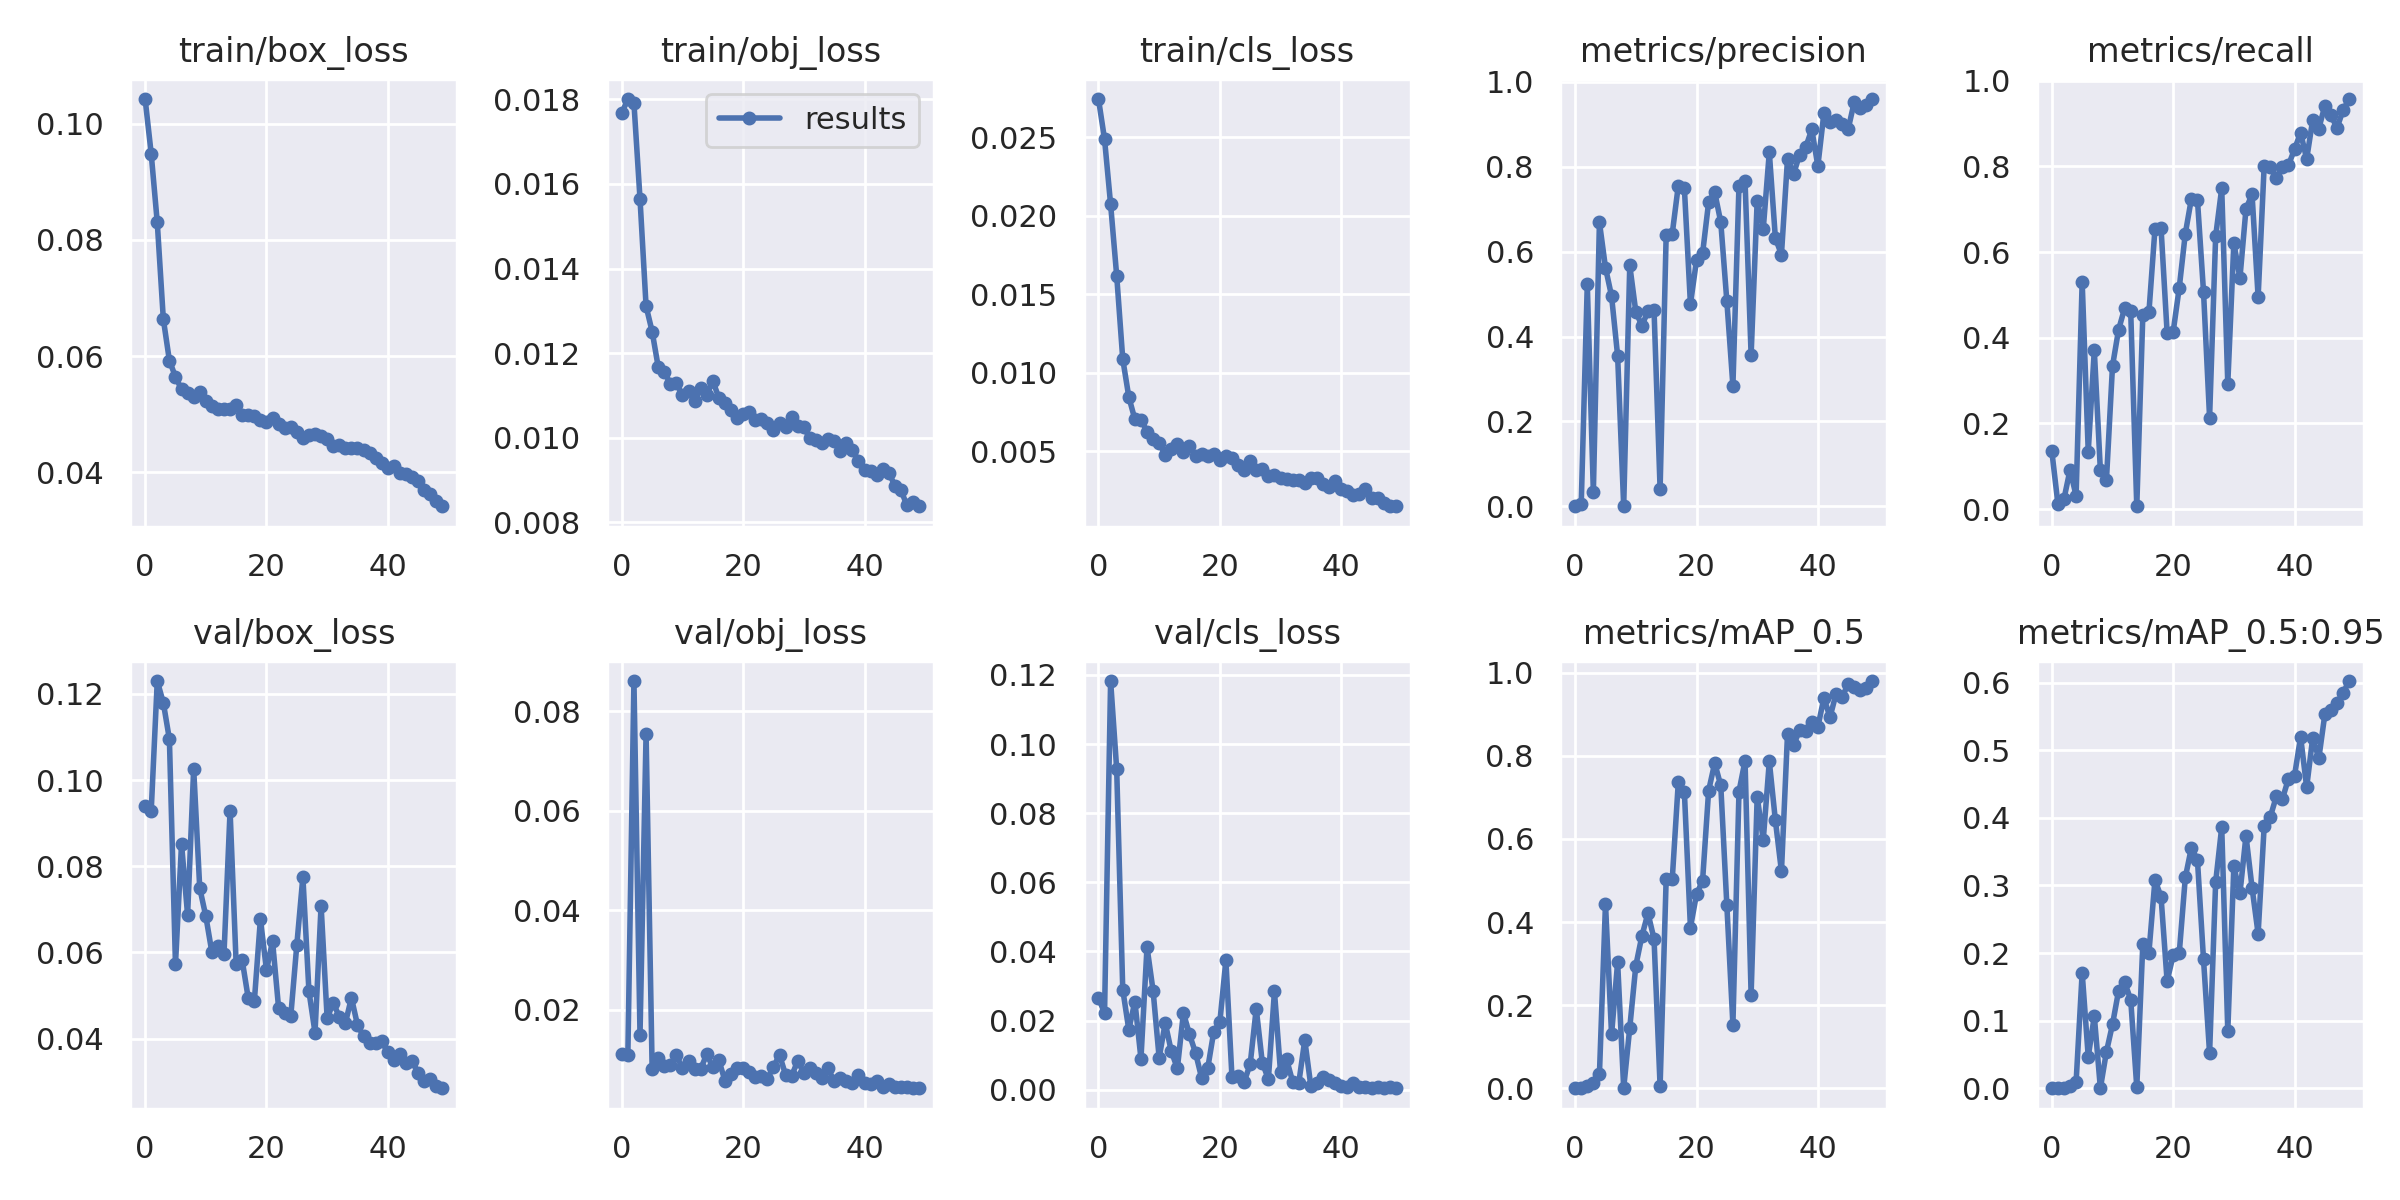

Values plotted in this chart, from the file beside it:
epoch, train/box_loss, train/obj_loss, train/cls_loss, metrics/precision, metrics/recall, metrics/mAP_0.5, metrics/mAP_0.5:0.95, val/box_loss, val/obj_loss, val/cls_loss, x/lr0, x/lr1, x/lr2
0, 0.1042, 0.01767, 0.02742, 0.000293, 0.1352, 0.0002034, 4.8224e-05, 0.09409, 0.01111, 0.02651, 0.0705, 0.003278, 0.003278
1, 0.09483, 0.01801, 0.02487, 0.004821, 0.01256, 0.001157, 0.0002798, 0.09278, 0.01093, 0.02217, 0.04037, 0.00648, 0.00648
2, 0.08299, 0.01791, 0.02071, 0.5237, 0.02363, 0.006283, 0.0009501, 0.123, 0.08605, 0.1182, 0.01011, 0.009551, 0.009551
3, 0.06636, 0.01565, 0.01619, 0.03343, 0.09153, 0.01357, 0.003124, 0.1179, 0.01495, 0.09277, 0.009406, 0.009406, 0.009406
4, 0.05924, 0.01311, 0.01088, 0.6695, 0.03135, 0.03346, 0.009035, 0.1095, 0.07541, 0.02897, 0.009406, 0.009406, 0.009406
5, 0.05645, 0.01251, 0.008467, 0.5624, 0.5307, 0.4443, 0.171, 0.05721, 0.008082, 0.01729, 0.009208, 0.009208, 0.009208
6, 0.05429, 0.01167, 0.007039, 0.4955, 0.1344, 0.1296, 0.04657, 0.08518, 0.01028, 0.0255, 0.00901, 0.00901, 0.00901
7, 0.05367, 0.01156, 0.007025, 0.3548, 0.3707, 0.3031, 0.1067, 0.06867, 0.008639, 0.008961, 0.008812, 0.008812, 0.008812
8, 0.05294, 0.01128, 0.006266, 0.0006476, 0.09084, 0.0005202, 0.0001372, 0.1027, 0.008805, 0.04126, 0.008614, 0.008614, 0.008614
9, 0.05389, 0.01129, 0.005763, 0.5678, 0.06795, 0.1457, 0.05402, 0.07494, 0.01077, 0.02861, 0.008416, 0.008416, 0.008416
10, 0.0522, 0.011, 0.005543, 0.4583, 0.334, 0.2952, 0.09451, 0.06841, 0.008142, 0.009197, 0.008218, 0.008218, 0.008218
11, 0.05141, 0.0111, 0.004786, 0.426, 0.4186, 0.3667, 0.1439, 0.06004, 0.009572, 0.01929, 0.00802, 0.00802, 0.00802
12, 0.05083, 0.01086, 0.005139, 0.4597, 0.4689, 0.4213, 0.1567, 0.06157, 0.008101, 0.01112, 0.007822, 0.007822, 0.007822
13, 0.05091, 0.01117, 0.0055, 0.4627, 0.4615, 0.3594, 0.1311, 0.05969, 0.008052, 0.006146, 0.007624, 0.007624, 0.007624
14, 0.05096, 0.01101, 0.004965, 0.04075, 0.006647, 0.004901, 0.001736, 0.0929, 0.01101, 0.0222, 0.007426, 0.007426, 0.007426
15, 0.05151, 0.01134, 0.005344, 0.6391, 0.4535, 0.504, 0.2137, 0.05736, 0.008399, 0.01597, 0.007228, 0.007228, 0.007228
16, 0.04995, 0.01094, 0.004692, 0.6424, 0.4591, 0.5023, 0.2005, 0.05815, 0.009796, 0.01064, 0.00703, 0.00703, 0.00703
17, 0.04981, 0.01082, 0.004859, 0.7558, 0.6543, 0.7362, 0.3082, 0.04931, 0.005671, 0.003378, 0.006832, 0.006832, 0.006832
18, 0.04968, 0.01067, 0.004686, 0.7504, 0.656, 0.7135, 0.2831, 0.04868, 0.007102, 0.006125, 0.006634, 0.006634, 0.006634
19, 0.04895, 0.01048, 0.004854, 0.4765, 0.4118, 0.3867, 0.1585, 0.06772, 0.008242, 0.01678, 0.006436, 0.006436, 0.006436
20, 0.04868, 0.01057, 0.004476, 0.5799, 0.4139, 0.4669, 0.1968, 0.05587, 0.008286, 0.0195, 0.006238, 0.006238, 0.006238
21, 0.04929, 0.01061, 0.004719, 0.5959, 0.5167, 0.4992, 0.1998, 0.0626, 0.007442, 0.03746, 0.00604, 0.00604, 0.00604
22, 0.04834, 0.01041, 0.004574, 0.7169, 0.643, 0.7162, 0.3117, 0.04705, 0.006488, 0.003637, 0.005842, 0.005842, 0.005842
23, 0.04772, 0.01045, 0.004136, 0.7406, 0.7244, 0.7822, 0.3558, 0.04598, 0.006541, 0.00403, 0.005644, 0.005644, 0.005644
24, 0.04782, 0.01035, 0.003796, 0.6696, 0.7219, 0.7285, 0.3375, 0.04514, 0.006097, 0.00221, 0.005446, 0.005446, 0.005446
25, 0.04693, 0.01019, 0.004376, 0.4836, 0.5073, 0.4407, 0.1906, 0.06173, 0.008518, 0.007344, 0.005248, 0.005248, 0.005248
26, 0.04597, 0.01034, 0.003818, 0.284, 0.2135, 0.1535, 0.0518, 0.07752, 0.01084, 0.02343, 0.00505, 0.00505, 0.00505
27, 0.04652, 0.01026, 0.003872, 0.7559, 0.6368, 0.7139, 0.3048, 0.05093, 0.006848, 0.007841, 0.004852, 0.004852, 0.004852
28, 0.04666, 0.0105, 0.003408, 0.7667, 0.7487, 0.7879, 0.3861, 0.04137, 0.006643, 0.003011, 0.004654, 0.004654, 0.004654
29, 0.04619, 0.01029, 0.003485, 0.3561, 0.2929, 0.2251, 0.08461, 0.07088, 0.009732, 0.02841, 0.004456, 0.004456, 0.004456
30, 0.04567, 0.01025, 0.003341, 0.7204, 0.6218, 0.7016, 0.328, 0.04466, 0.007277, 0.005173, 0.004258, 0.004258, 0.004258
31, 0.04462, 0.009982, 0.003237, 0.6533, 0.5391, 0.5971, 0.2881, 0.04833, 0.008278, 0.008771, 0.00406, 0.00406, 0.00406
32, 0.04478, 0.009951, 0.003181, 0.8346, 0.7005, 0.7865, 0.3735, 0.04504, 0.007194, 0.002349, 0.003862, 0.003862, 0.003862
33, 0.04414, 0.009868, 0.003161, 0.6319, 0.7349, 0.6444, 0.2966, 0.04353, 0.006292, 0.001793, 0.003664, 0.003664, 0.003664
34, 0.04416, 0.009978, 0.002986, 0.5935, 0.4949, 0.5218, 0.2285, 0.04946, 0.008166, 0.01434, 0.003466, 0.003466, 0.003466
35, 0.04416, 0.009928, 0.003311, 0.8185, 0.8019, 0.8521, 0.3878, 0.04314, 0.005531, 0.00106, 0.003268, 0.003268, 0.003268
36, 0.04381, 0.009686, 0.003282, 0.7832, 0.798, 0.8255, 0.4012, 0.04048, 0.006246, 0.001993, 0.00307, 0.00307, 0.00307
37, 0.04333, 0.009875, 0.002912, 0.829, 0.7721, 0.8615, 0.4316, 0.03885, 0.005693, 0.003529, 0.002872, 0.002872, 0.002872
38, 0.04249, 0.009717, 0.002756, 0.8465, 0.7996, 0.8585, 0.4278, 0.03895, 0.005267, 0.002745, 0.002674, 0.002674, 0.002674
39, 0.04154, 0.009459, 0.003096, 0.8882, 0.8028, 0.8822, 0.4578, 0.03932, 0.006733, 0.001886, 0.002476, 0.002476, 0.002476
40, 0.04081, 0.009236, 0.002609, 0.802, 0.8399, 0.8693, 0.4622, 0.03681, 0.005249, 0.001148, 0.002278, 0.002278, 0.002278
41, 0.04115, 0.009217, 0.002467, 0.9265, 0.8789, 0.9391, 0.5198, 0.03493, 0.005011, 0.0008182, 0.00208, 0.00208, 0.00208
42, 0.03991, 0.009128, 0.002222, 0.9054, 0.817, 0.8925, 0.4452, 0.03647, 0.005681, 0.001841, 0.001882, 0.001882, 0.001882
43, 0.03981, 0.00927, 0.002323, 0.911, 0.9091, 0.949, 0.5185, 0.03433, 0.004419, 0.0008262, 0.001684, 0.001684, 0.001684
44, 0.03923, 0.009173, 0.002598, 0.9012, 0.8882, 0.9419, 0.4878, 0.03482, 0.00504, 0.0007692, 0.001486, 0.001486, 0.001486
45, 0.03845, 0.00887, 0.002033, 0.8891, 0.9414, 0.9722, 0.5532, 0.03202, 0.004486, 0.0005293, 0.001288, 0.001288, 0.001288
46, 0.03694, 0.008764, 0.002034, 0.9529, 0.9189, 0.9659, 0.5593, 0.03019, 0.004318, 0.0007163, 0.00109, 0.00109, 0.00109
47, 0.03628, 0.008398, 0.001716, 0.9379, 0.89, 0.9581, 0.5696, 0.03054, 0.00438, 0.0004796, 0.000892, 0.000892, 0.000892
48, 0.03507, 0.008477, 0.001537, 0.9454, 0.9308, 0.9627, 0.5847, 0.02899, 0.004266, 0.0008248, 0.000694, 0.000694, 0.000694
49, 0.03418, 0.00838, 0.001512, 0.9598, 0.9572, 0.9797, 0.6023, 0.02845, 0.004167, 0.0004046, 0.000496, 0.000496, 0.000496
